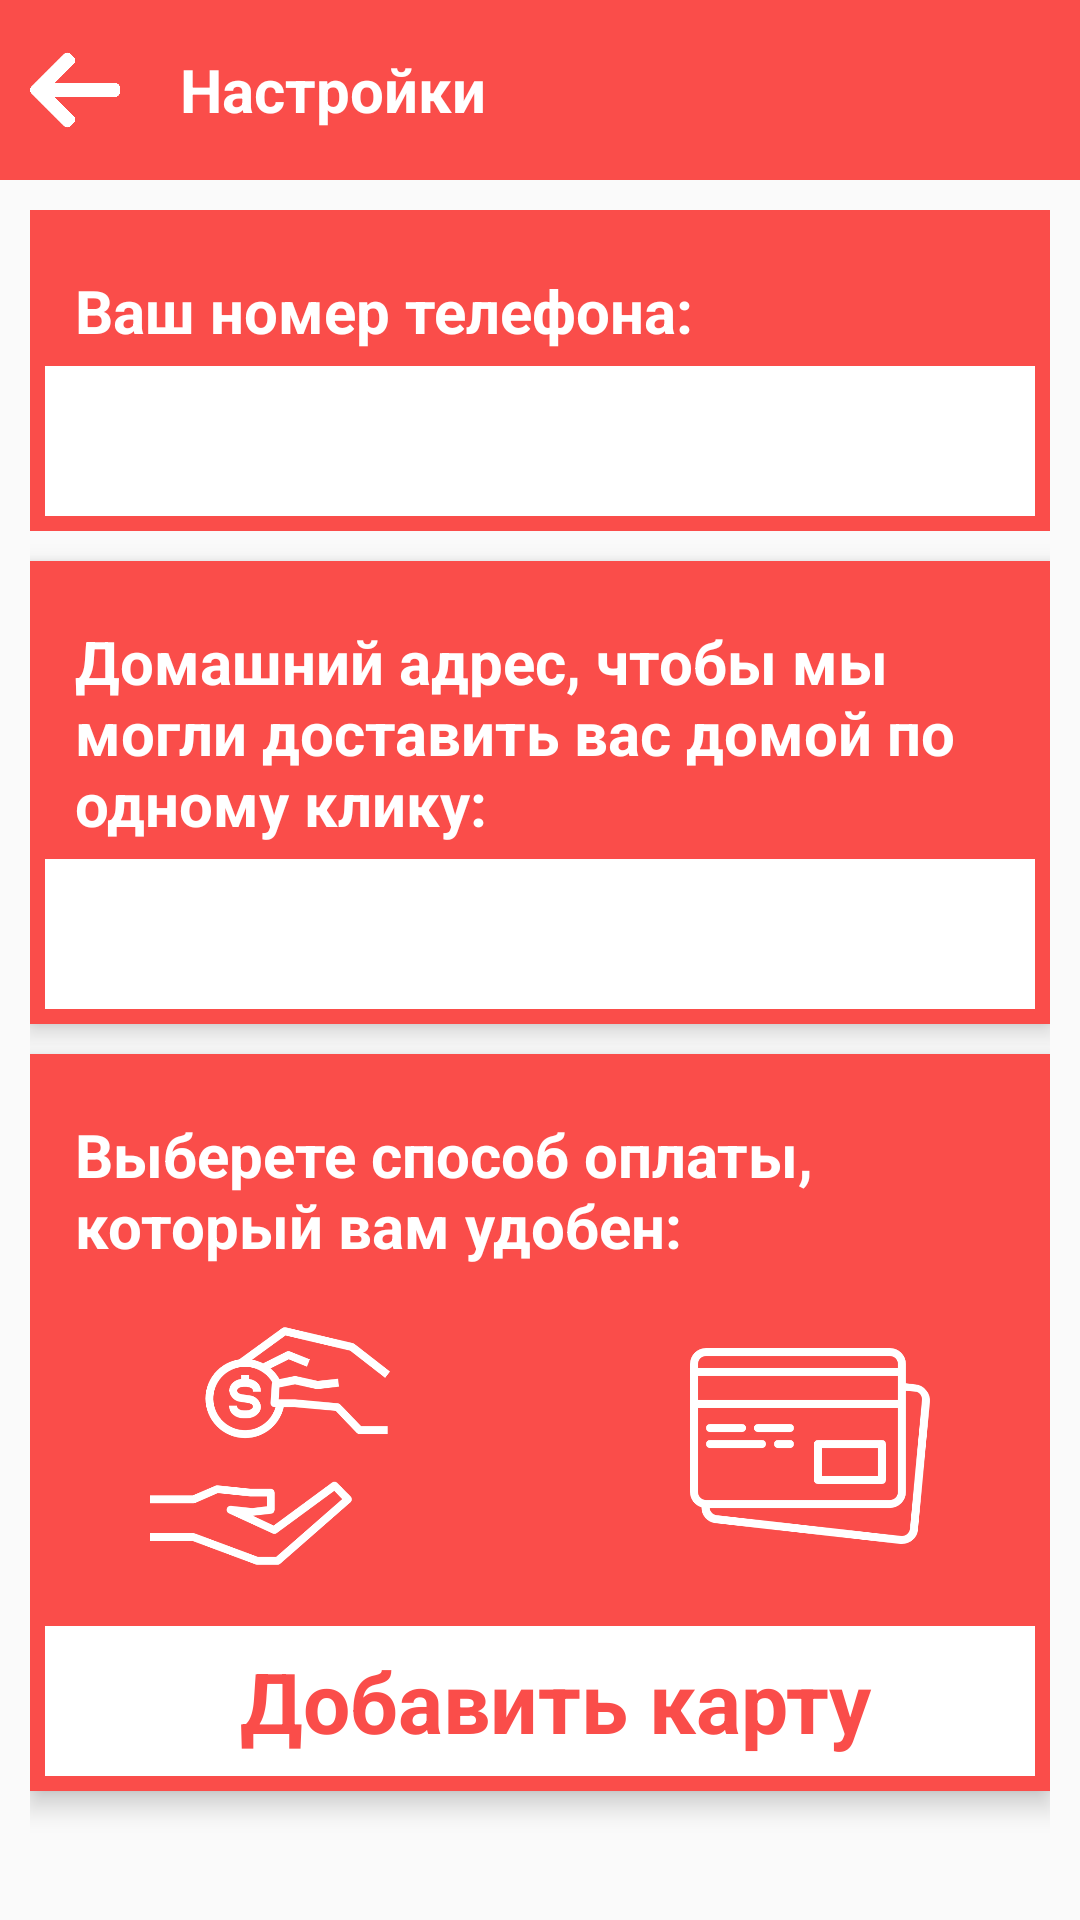

Android layout source for this screen:
<!-- AndroidManifest.xml: application theme AppTheme -->
<!-- res/layout/activity_settings.xml -->
<?xml version="1.0" encoding="utf-8"?>
<RelativeLayout xmlns:android="http://schemas.android.com/apk/res/android"
    android:layout_width="match_parent"
    android:layout_height="match_parent">

    <android.support.v7.widget.ActionBarContainer
        android:id="@+id/action_bar"
        android:layout_width="match_parent"
        android:layout_height="60dp">

        <LinearLayout
            android:layout_width="match_parent"
            android:layout_height="match_parent"
            android:background="@color/colorApp">

            <View
                android:id="@+id/back"
                android:layout_width="30dp"
                android:layout_height="30dp"
                android:layout_gravity="center_vertical"
                android:layout_marginLeft="10dp"
                android:background="@mipmap/left_arrow" />

            <TextView
                android:layout_width="0dp"
                android:layout_height="wrap_content"
                android:layout_gravity="center_vertical"
                android:layout_marginLeft="20dp"
                android:layout_weight="1"
                android:text="Настройки"
                android:textColor="@android:color/white"
                android:textSize="20sp"
                android:textStyle="bold" />
        </LinearLayout>
    </android.support.v7.widget.ActionBarContainer>

    <LinearLayout
        android:layout_width="match_parent"
        android:layout_height="match_parent"
        android:layout_below="@+id/action_bar"
        android:layout_marginHorizontal="10dp"
        android:elevation="5dp"
        android:orientation="vertical">

        <LinearLayout
            android:layout_width="match_parent"
            android:layout_height="wrap_content"
            android:layout_marginTop="10dp"
            android:background="@color/colorApp"
            android:orientation="vertical">

            <TextView
                android:layout_width="match_parent"
                android:layout_height="wrap_content"
                android:layout_marginHorizontal="5dp"
                android:layout_marginTop="20dp"
                android:paddingLeft="10dp"
                android:text="Ваш номер телефона:"
                android:textColor="#fff"
                android:textSize="20sp"
                android:textStyle="bold" />

            <EditText
                android:id="@+id/phone"
                android:layout_width="match_parent"
                android:layout_height="50dp"
                android:layout_margin="5dp"
                android:background="#fff"
                android:paddingLeft="10dp"
                android:singleLine="true"
                android:textColor="@color/colorApp"
                android:textSize="24dp" />
        </LinearLayout>

        <LinearLayout
            android:layout_width="match_parent"
            android:layout_height="wrap_content"
            android:layout_marginTop="10dp"
            android:background="@color/colorApp"
            android:elevation="5dp"
            android:orientation="vertical">

            <TextView
                android:layout_width="match_parent"
                android:layout_height="wrap_content"
                android:layout_marginHorizontal="5dp"
                android:layout_marginTop="20dp"
                android:paddingLeft="10dp"
                android:text="Домашний адрес, чтобы мы могли доставить вас домой по одному клику:"
                android:textColor="#fff"
                android:textSize="20sp"
                android:textStyle="bold" />

            <EditText
                android:id="@+id/home"
                android:layout_width="match_parent"
                android:layout_height="50dp"
                android:layout_margin="5dp"
                android:background="#fff"
                android:paddingLeft="10dp"
                android:singleLine="true"
                android:textColor="@color/colorApp"
                android:textSize="24dp" />
        </LinearLayout>

        <LinearLayout
            android:layout_width="match_parent"
            android:layout_height="wrap_content"
            android:layout_marginTop="10dp"
            android:background="@color/colorApp"
            android:elevation="5dp"
            android:orientation="vertical">

            <TextView
                android:layout_width="match_parent"
                android:layout_height="wrap_content"
                android:layout_marginHorizontal="5dp"
                android:layout_marginTop="20dp"
                android:paddingLeft="10dp"
                android:text="Выберете способ оплаты, который вам удобен:"
                android:textColor="#fff"
                android:textSize="20sp"
                android:textStyle="bold" />

            <RelativeLayout
                android:layout_width="match_parent"
                android:layout_height="wrap_content"
                android:layout_marginTop="10dp">

                <FrameLayout
                    android:layout_width="100dp"
                    android:layout_height="100dp"
                    android:layout_marginLeft="30dp">

                    <View
                        android:id="@+id/met_hand"
                        android:layout_width="match_parent"
                        android:layout_height="match_parent"
                        android:background="@drawable/bg_method_pay_settings"
                        android:visibility="gone" />

                    <View
                        android:id="@+id/money"
                        android:layout_width="match_parent"
                        android:layout_height="match_parent"
                        android:layout_margin="10dp"
                        android:layout_gravity="center"
                        android:background="@mipmap/pay" />

                </FrameLayout>

                <FrameLayout
                    android:layout_width="100dp"
                    android:layout_height="100dp"
                    android:layout_alignParentRight="true"
                    android:layout_marginRight="30dp">

                    <View
                        android:id="@+id/met_card"
                        android:layout_width="match_parent"
                        android:layout_height="match_parent"
                        android:background="@drawable/bg_method_pay_settings"
                        android:visibility="gone" />

                    <View
                        android:id="@+id/card"
                        android:layout_width="match_parent"
                        android:layout_height="match_parent"
                        android:layout_margin="10dp"
                        android:layout_gravity="center"
                        android:background="@mipmap/credit_card" />
                </FrameLayout>
            </RelativeLayout>

            <TextView
                android:id="@+id/add_card"
                android:layout_width="match_parent"
                android:layout_height="50dp"
                android:layout_marginHorizontal="5dp"
                android:layout_marginTop="10dp"
                android:layout_marginBottom="5dp"
                android:background="#fff"
                android:gravity="center"
                android:paddingLeft="10dp"
                android:text="Добавить карту"
                android:textColor="@color/colorApp"
                android:textSize="28dp"

                android:textStyle="bold" />

        </LinearLayout>


    </LinearLayout>

</RelativeLayout>
<!-- resources referenced by this layout -->
<resources>
  <color name="colorApp">#fa4d4a</color>
  <!-- drawable bg_method_pay_settings (drawable) -->
  <?xml version="1.0" encoding="utf-8"?>
  <shape xmlns:android="http://schemas.android.com/apk/res/android">
      <stroke android:width="5dp"
          android:color="#fff"/>
  </shape>
  <!-- mipmap credit_card: png bitmap (mipmap-xhdpi, 7858 bytes) -->
  <!-- mipmap left_arrow: png bitmap (mipmap-xhdpi, 5455 bytes) -->
  <!-- mipmap pay: png bitmap (mipmap-xhdpi, 15331 bytes) -->
  <style name="AppTheme" parent="Theme.AppCompat.Light.DarkActionBar">
          
          <item name="colorPrimary">@color/colorPrimary</item>
          <item name="colorPrimaryDark">@color/colorPrimaryDark</item>
          <item name="colorAccent">@color/colorAccent</item>
          <item name="windowActionBar">false</item>
      </style>
  <color name="colorPrimary">@color/colorApp</color>
  <color name="colorPrimaryDark">#303F9F</color>
  <color name="colorAccent">#FF4081</color>
</resources>
